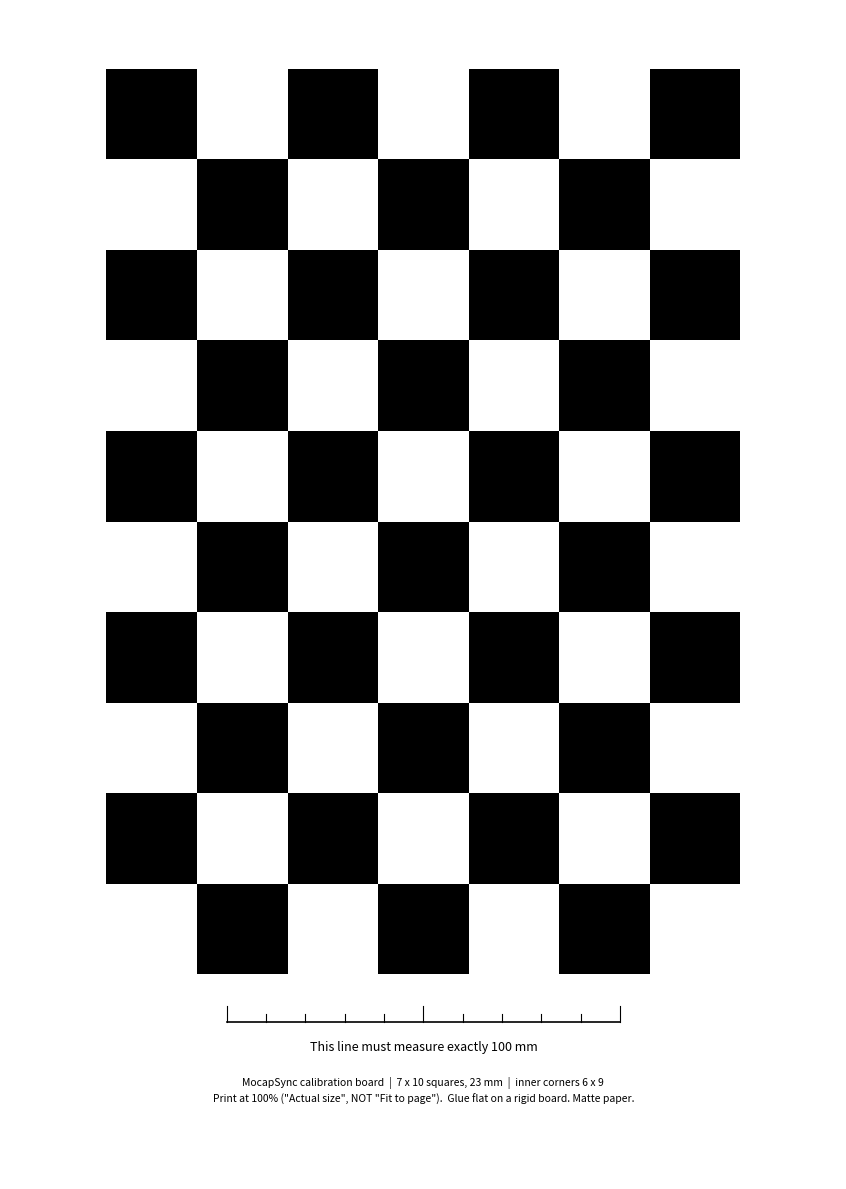

This figure's Python source: (Note: this script raises an exception after producing the figure.)
"""
캘리브레이션용 체커보드 인쇄 파일(A4 PDF)을 만듭니다.

Pose2Sim 기본 보드(한 칸 60 mm, 5x8 칸 = 300x480 mm)는 A4(210x297 mm)에 들어가지 않습니다.
그래서 A4 에 맞춘 보드를 씁니다.

  7 x 10 칸, 한 칸 23 mm  → 보드 161 x 230 mm
  안쪽 꼭짓점 6 x 9  (Pose2Sim 설정 corners_nb 의 순서는 캘리브레이션 도구에서 실측으로 정합니다)

  - 꼭짓점 수를 짝수 x 홀수로 둡니다. 둘 다 같은 홀짝이면 보드를 180도 돌렸을 때
    OpenCV 가 방향을 구분하지 못합니다.
  - 보드 둘레에 흰 여백(15 mm 이상)을 둡니다. OpenCV 검출에 필요합니다.
  - 아래에 100 mm 눈금 막대를 넣습니다. 프린터가 크기를 줄였는지 자로 확인하는 용도입니다.

글자는 영어로 넣습니다 (matplotlib 기본 글꼴에 한글이 없어 깨질 수 있음).

Pose2Sim 환경의 파이썬으로 실행합니다 (matplotlib 필요):
    & "$env:USERPROFILE\\.venv\\pose2sim_gpu\\Scripts\\python.exe" tools\\make_checkerboard.py
"""
from __future__ import annotations

import argparse
import sys
from pathlib import Path

import matplotlib

matplotlib.use("Agg")
import matplotlib.pyplot as plt  # noqa: E402
from matplotlib.patches import Rectangle  # noqa: E402

A4_W, A4_H = 210.0, 297.0          # mm
MM_PER_INCH = 25.4


def draw(cols: int, rows: int, square: float, out: Path, preview_dpi: int = 0) -> None:
    bw, bh = cols * square, rows * square
    if bw > A4_W - 30 or bh > A4_H - 60:
        raise SystemExit(f"보드 {bw}x{bh} mm 가 A4 에 여백과 함께 들어가지 않습니다")

    fig = plt.figure(figsize=(A4_W / MM_PER_INCH, A4_H / MM_PER_INCH))
    ax = fig.add_axes((0, 0, 1, 1))          # 여백 없이 종이 전체 = mm 좌표
    ax.set_xlim(0, A4_W)
    ax.set_ylim(A4_H, 0)                     # 위에서 아래로
    ax.axis("off")

    x0 = (A4_W - bw) / 2
    y0 = 15.0
    for r in range(rows):
        for c in range(cols):
            if (r + c) % 2 == 0:
                ax.add_patch(Rectangle((x0 + c * square, y0 + r * square), square, square,
                                       facecolor="black", edgecolor="none", antialiased=False))

    # 100 mm 확인용 막대
    yr = y0 + bh + 12
    xr = (A4_W - 100) / 2
    ax.plot([xr, xr + 100], [yr, yr], color="black", linewidth=1.2)
    for k in range(11):
        h = 4 if k % 5 == 0 else 2
        ax.plot([xr + 10 * k, xr + 10 * k], [yr - h, yr], color="black", linewidth=0.8)
    ax.text(A4_W / 2, yr + 5, "This line must measure exactly 100 mm", ha="center",
            va="top", fontsize=9)

    info = (f"MocapSync calibration board  |  {cols} x {rows} squares, {square:g} mm  |  "
            f"inner corners {cols - 1} x {rows - 1}\n"
            "Print at 100% (\"Actual size\", NOT \"Fit to page\").  "
            "Glue flat on a rigid board. Matte paper.")
    ax.text(A4_W / 2, yr + 14, info, ha="center", va="top", fontsize=7.5, linespacing=1.6)

    fig.savefig(out, format="pdf")
    if preview_dpi:
        fig.savefig(out.with_suffix(".png"), dpi=preview_dpi)
    plt.close(fig)


def main() -> int:
    ap = argparse.ArgumentParser(description="A4 체커보드 PDF")
    ap.add_argument("--out", type=Path,
                    default=Path.home() / "Desktop" / "MocapSync_checkerboard_A4_7x10_23mm.pdf")
    ap.add_argument("--cols", type=int, default=7)
    ap.add_argument("--rows", type=int, default=10)
    ap.add_argument("--square", type=float, default=23.0, help="한 칸 크기 (mm)")
    ap.add_argument("--preview-dpi", type=int, default=0, help="PNG 미리보기도 저장 (검사용)")
    a = ap.parse_args()
    if (a.cols - 1) % 2 == (a.rows - 1) % 2:
        print("★ 안쪽 꼭짓점 수가 짝수 x 홀수여야 합니다 (칸 수로는 홀수 x 짝수)")
        return 2
    draw(a.cols, a.rows, a.square, a.out, a.preview_dpi)
    try:
        sys.stdout.reconfigure(encoding="utf-8", errors="replace")
    except Exception:
        pass
    print(f"저장: {a.out}")
    print(f"안쪽 꼭짓점 {a.cols - 1} x {a.rows - 1}, 한 칸 {a.square:g} mm")
    return 0


if __name__ == "__main__":
    raise SystemExit(main())
